Run: headless pygame with SDL's dummy video driver; simulated clock (each Clock.tick advances the game by its frame time, no real sleeping); random seed 0; keys injected as events and as key.get_pressed() state; no mouse input.
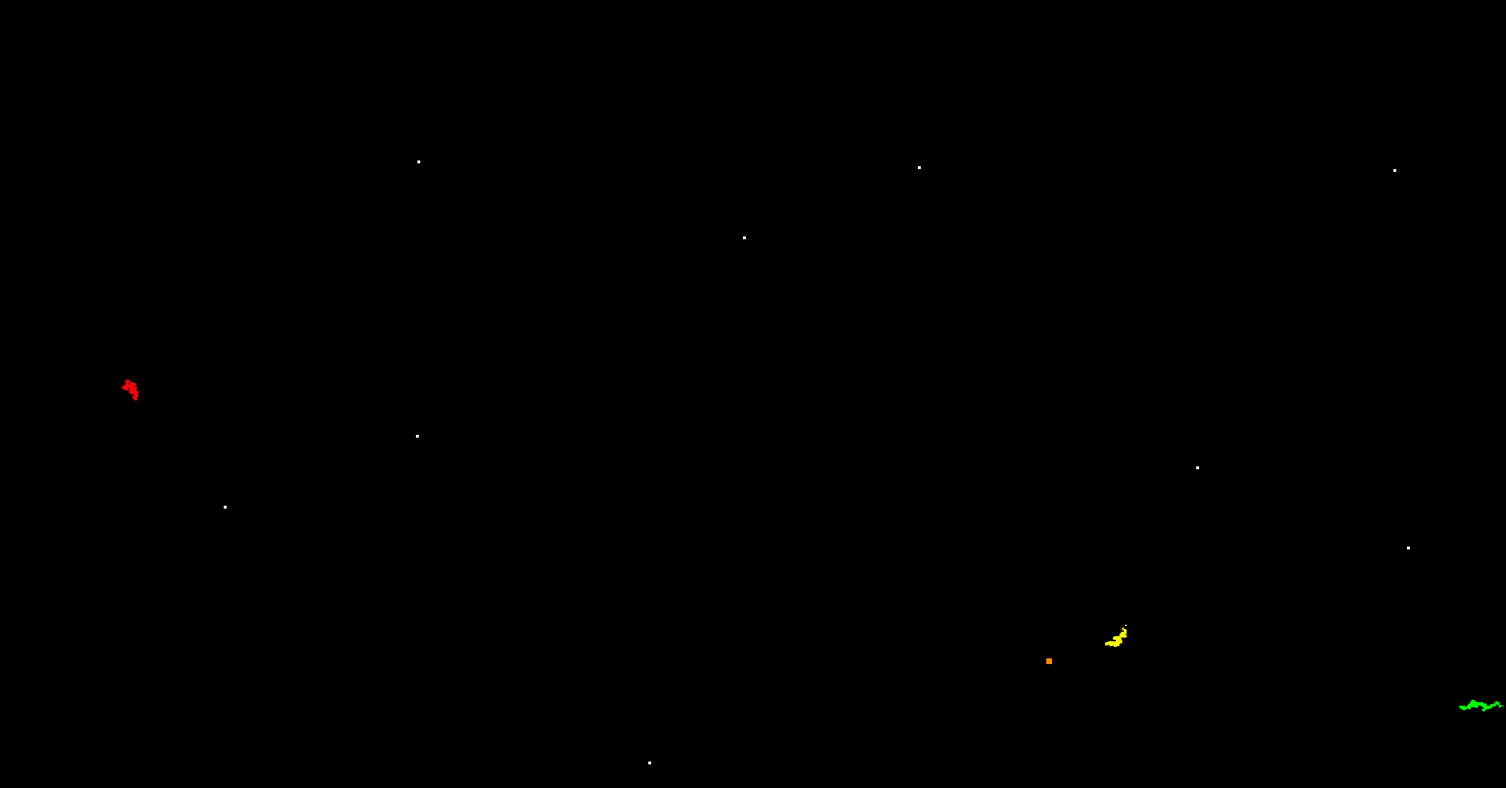
Frame 1 of 4 · flips 1–60 · no input
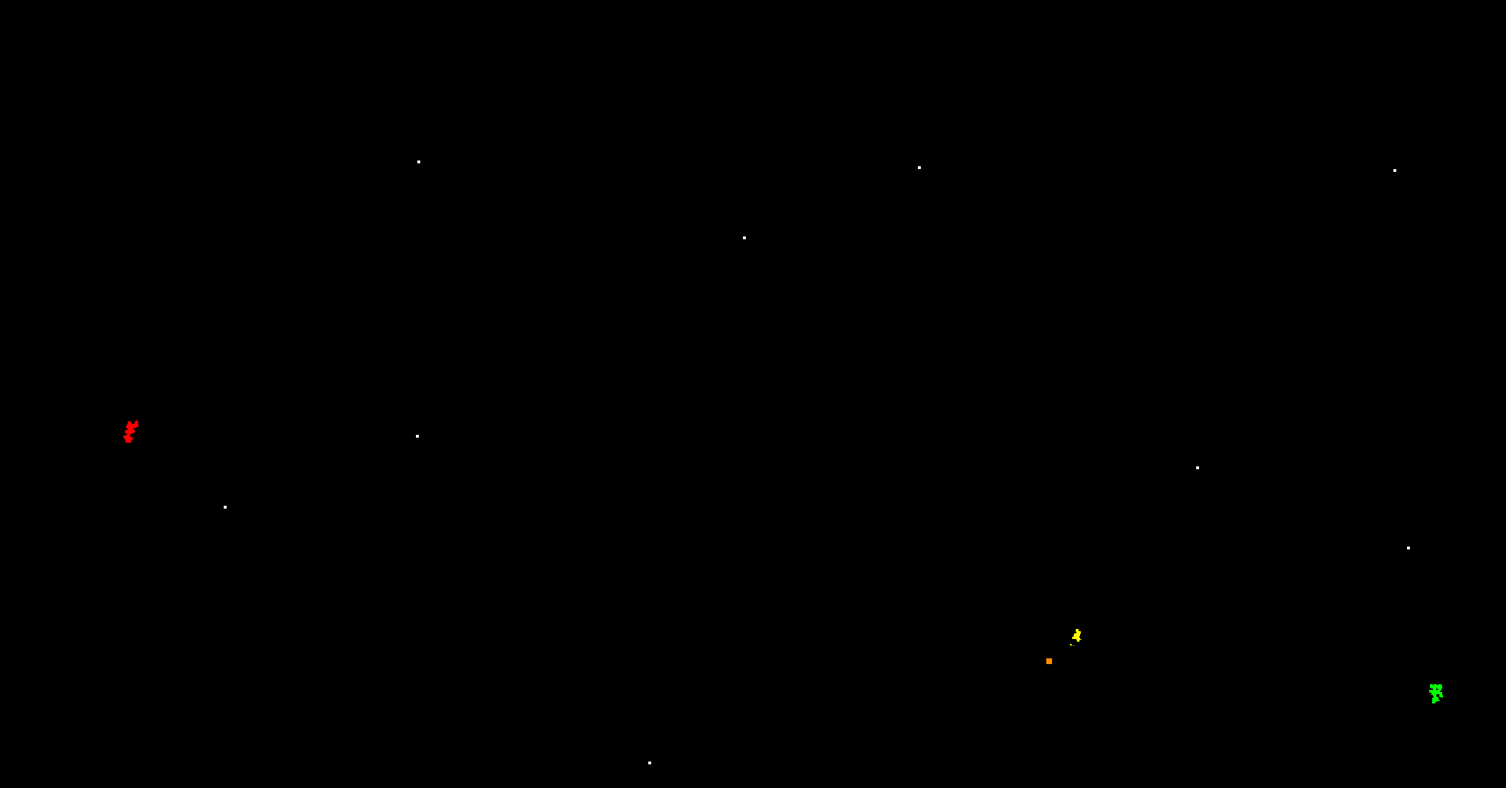
Frame 2 of 4 · flips 61–180 · tapped SPACE, RETURN · held RIGHT (→), D
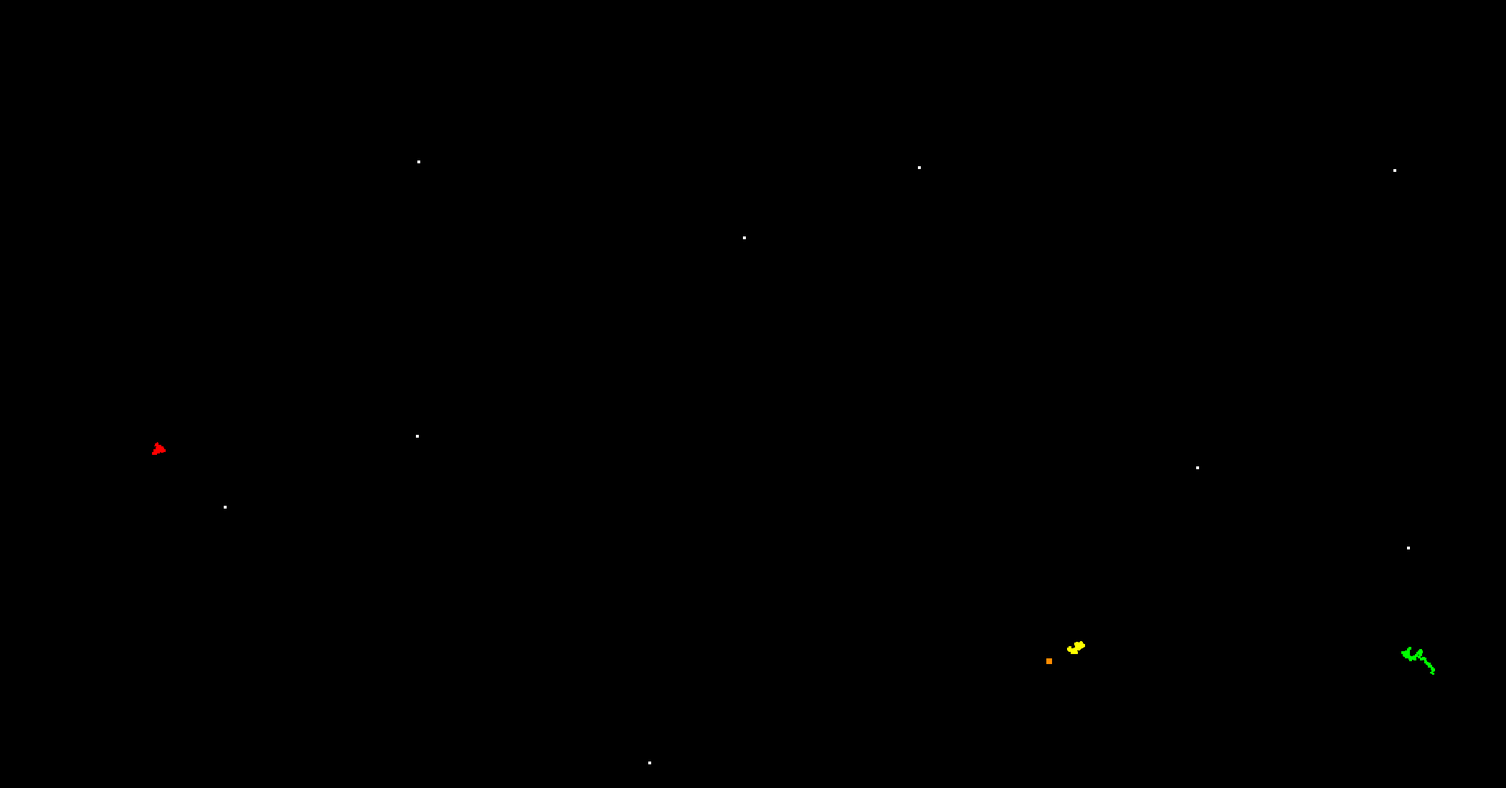
Frame 3 of 4 · flips 181–300 · held DOWN (↓), S
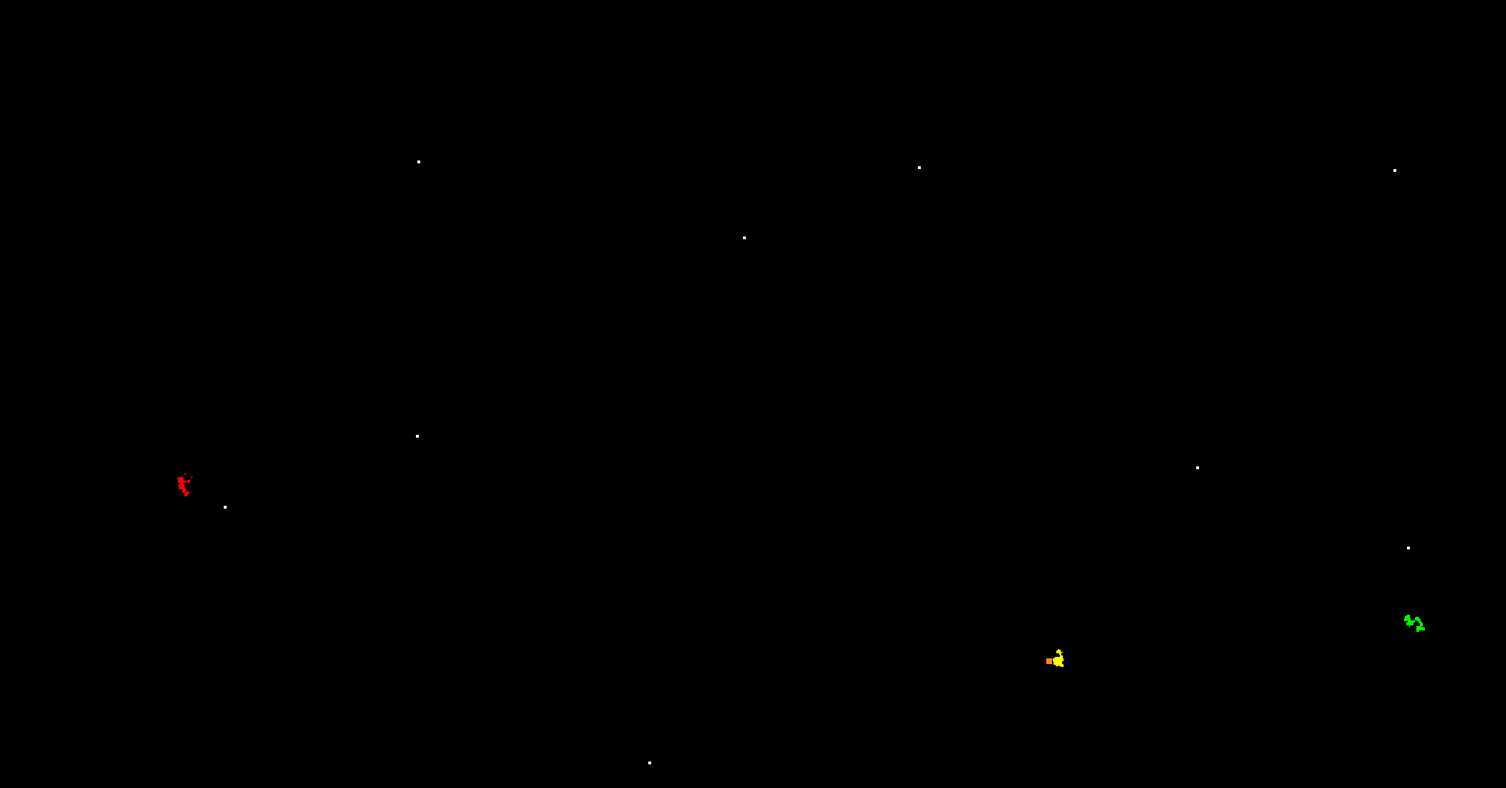
Frame 4 of 4 · flips 301–420 · held LEFT (←), A, UP (↑), W

The pygame program that drew these frames:

''' Worms '''
#Copyright (c) 2023 Darwin Geiselbrecht
#Permission is hereby granted, free of charge, to any person obtaining a copy
#of this software and associated documentation files (the "Software"), to deal
#in the Software without restriction, including without limitation the rights
#to use, copy, modify, merge, publish, distribute, sublicense, and/or sell
#copies of the Software, and to permit persons to whom the Software is
#furnished to do so, subject to the following conditions:
#The above copyright notice and this permission notice shall be included in all
#copies or substantial portions of the Software.
#THE SOFTWARE IS PROVIDED "AS IS", WITHOUT WARRANTY OF ANY KIND, EXPRESS OR
#IMPLIED, INCLUDING BUT NOT LIMITED TO THE WARRANTIES OF MERCHANTABILITY,
#FITNESS FOR A PARTICULAR PURPOSE AND NONINFRINGEMENT. IN NO EVENT SHALL THE
#AUTHORS OR COPYRIGHT HOLDERS BE LIABLE FOR ANY CLAIM, DAMAGES OR OTHER
#LIABILITY, WHETHER IN AN ACTION OF CONTRACT, TORT OR OTHERWISE, ARISING FROM,
#OUT OF OR IN CONNECTION WITH THE SOFTWARE OR THE USE OR OTHER DEALINGS IN THE
#SOFTWARE.

import pygame, sys, time, random, math
from pygame.locals import *

pygame.init()

WINDOWWIDTH = 2100
WINDOWHEIGHT =1100
SCOREHEIGHT = 30     # HEIGHT OF THE SCORE TEXT AREA

BLACK = (0,0,0)
WHITE =  (255,255,255)
YELLOW = (255,255,0)
LIGHTYELLOW = (128,128,0)
RED = (255, 0 ,0)
LIGHTRED = (128,0,0)
BLUE = (0, 0, 255)
SKYBLUE = (135,206,250)
GREEN = (0,255,0)
LIGHTGREEN = (152,251,152)
AQUAMARINE = (123,255,212)
LIGHTBROWN = (210,180,140)
LIGHTGREY = (211,211,211)
DIMGREY = (105,105,105)
VIOLET = (238,130,238)
SALMON = (250,128,114)
GOLD = (255,165,0)
BACKGROUND = LIGHTGREY
ORANGE = (255,140,0)


windowSurface = pygame.display.set_mode([WINDOWWIDTH, WINDOWHEIGHT])
pygame.display.set_caption('Worms')



#------------------------------------------------------------------
# Define the widget classes
#------------------------------------------------------------------

class Widget(object):
# Widget class for all widgets,  its  function is mainly to hold the
# dictionary of all widget objects by name as well as the application
# specific handler function. And support isclicked to
# see if cursor is clicked over widget.

    widgetlist = {} # dictionary of tubles of (button_object,app_handler)
    background_color = LIGHTGREY

    def __init__(self):
    # set up default dimensions in case they are not defined in
    # inherited class, this causes isclicked to default to False
        self.left = -1
        self.width = -1
        self.top = -1
        self.height = -1

    def find_widget(widget_name):
    # find the object handle for a widget by name        
        if widget_name in Widget.widgetlist:
            widget_object = Widget.widgetlist[widget_name][0]
            return  widget_object
        else:
            Print ('Error in find_widget, Widget not found ' + widget_name)
            return

    def isclicked (self, curpos):
    # button was clicked, is this the one? curpos is position tuple (x,y)
        

        covered = False

        if (curpos[0] >= self.left and
        curpos[0] <= self.left+self.width and
        curpos[1] >= self.top and
        curpos[1] <= self.top + self.height):
            covered = True

        return covered
    

    def handler(self):
    # prototype for a widget handler to be overridden if desired
        pass #do nothing    
            


class Text(Widget):

    def __init__(self,window=windowSurface,
                 color=BLACK,background_color=Widget.background_color,
                 topleft=(200,200),name= '',
                 font_size=20,max_chars=40,text='',
                 outline=True,outline_width=1,
                 justify = 'LEFT',
                 app_handler=Widget.handler):

        
        # initialize the properties
        self.window=window
        self.color= color
        self.background_color = background_color
        self.name = name
        self.font_size = font_size
        self.max_chars = max_chars
        self.text = text
        self.outline = outline
        self.outline_width = outline_width
        self.justify = justify
        self.app_handler = app_handler
        
        self.topleft=topleft
        self.left=topleft[0]    # reguired by isclicked method in Widget
        self.top=topleft[1]     # "
        
        # render a maximum size string to set size of text rectangle
        max_string = ''
        for i in range(0,max_chars):
            max_string += 'D'

        maxFont = pygame.font.SysFont(None,font_size)
        maxtext = maxFont.render(max_string,True,color)
        maxRect= maxtext.get_rect()
        maxRect.left = self.left
        maxRect.top = self.top
        self.maxRect = maxRect  # save for other references
        self.maxFont = maxFont

        # now set the rest required by isclicked method
        self.width = maxRect.right - maxRect.left
        self.height = maxRect.bottom -  maxRect.top


        # Add widget object keyed by name to widget dictionary.
        # Non-null Widget names must be unique.
        
        if ( (name != '') and (name not in Widget.widgetlist) ):
            Widget.widgetlist[name] = (self,app_handler)
        elif (name != ''):
            print ('Error - duplicate widget name of ' + name)

        self.draw()  # invoke the method to do the draw

        return   # end of Text initializer

    # Text method to draw the text and any outline on to the screen
    def draw(self):
        # fill the maxRect to background color to wipe any prev text
        pygame.draw.rect(self.window,self.background_color,
                         (self.maxRect.left,self.maxRect.top,
                          self.width, self.height),0)

        # if outline is requested, draw the outline 4 pixels bigger than
        # max text.  Reference topleft stays as specified
        
        if self.outline:
            pygame.draw.rect(self.window,self.color,
                             (self.maxRect.left-self.outline_width-2,
                              self.maxRect.top-self.outline_width-2,
                              self.width+(2*self.outline_width)+2,
                              self.height+(2*self.outline_width)+2),
                              self.outline_width)


        # Now put the requested text within maximum rectangle
        plottext = self.maxFont.render(self.text,True,self.color)
        plotRect = plottext.get_rect()

        plotRect.top = self.top # top doesn't move with justify

        # justify the text
        if self.justify == 'CENTER':
            plotRect.left = self.left + int(plotRect.width/2) 
        elif self.justify == 'LEFT':
            plotRect.left = self.left
        elif self.justify == 'RIGHT':
            plotRect.right = self.maxRect.right
        else:
            print('Illegal justification in Text object')

        # blit the text and update screen
        self.window.blit(plottext,plotRect)

        pygame.display.update()

    # Text method to update text and redraw
    def update(self,text):
        self.text = text
        self.draw()

class Rectangle(Widget):
# class to wrap the pygame rectangle class to standardize with Widgets 

    def __init__(self, window=windowSurface,color=BLACK,
                 topleft = (200,200), width = 30, height = 20,
                 name = '',outline_width = 1, # width of outline, 0 = fill
                 app_handler=Widget.handler):

        self.window = window
        self.color = color
        self.topleft = topleft
        self.left = topleft[0]      # required by isclicked method in Widget
        self.top = topleft[1]       # "
        self.width = width          # "
        self.height = height        # "
        self.right = self.left + width
        self.bottom = self.top + height
        self.name = name
        self.outline_width = outline_width
        self.app_handler = app_handler

        # Add widget object keyed by name to widget dictionary.
        # Non-null Widget names must be unique.
        
        if ( (name != '') and (name not in Widget.widgetlist) ):
            Widget.widgetlist[name] = (self,app_handler)
        elif (name != ''):
            print ('Error - duplicate widget name of ' + name)

        self.draw()  # invoke the draw method to draw it

        return

    def draw(self):     # Rectangle method to do the draw
        
        # get a rectangle object and draw it
        self.rect = pygame.Rect(self.left,self.top,self.width,self.height)
        pygame.draw.rect(self.window,self.color,self.rect,
                         self.outline_width)
        pygame.display.update(self.rect)

        return
    
    def handler(self):  # Rectangle handler
        self.app_handler(self)  # nothing special to do, call app_handler
        return




        
 
#------------------ Application Classes ------------------------------------
#Worm class
class Worm(object):

  worms = []  # create an empty list of all worms

  def process():
  # Worm movement processor, called from the main loop at the class
  # level to move worms and check for other actions
    for worm_object in Worm.worms:
      
      if not (worm_object.handler == ''): # see if handler exists
        worm_object.handler(self) # call the handler
                    
  def __init__(self,name='',color=WHITE,location_x =200,location_y=200,size=2,
               track_length=50,IQ=20,handler='',score_loc=(200,5) ):
  # constructor for worm
    self.name = name
    self.color = color
    self.location_x = location_x
    self.location_y = location_y
    self.track = []                 # keeps the location tuples for the visible track
    self.track_length=track_length  # length of the visible track
    self.size = size
    self.IQ = IQ
    self.handler = handler
    Worm.worms += [self]   # add to list of all worms
    self.rect =   pygame.Rect(self.location_x-int(size/2),
                                self.location_y-int(size/2),size,size)      
    self.dx = 0
    self.dy = 0
    self.score_loc = score_loc

  def move(self):
  # This handles movement of the worm. Called with a worm object.
    
    food_rect=self.seek_food()     # look for nearest food, updates self.dx and self.dy

    if self.rect.colliderect(food_rect):
      self.eat_food(food_rect)
    
    if random.randint(1,200) < self.IQ:  # If smart enough, tend toward your goal
      self.location_x += random.randint(-3,+3)+self.dx
      self.location_y += random.randint(-3,+3)+self.dy
    else:
      self.location_x += random.randint(-3,+3)
      self.location_y += random.randint(-3,+3)
      
    self.check_wall()
    self.rect.center = (self.location_x,self.location_y)
    #pygame.draw.rect(windowSurface,self.color,self.rect,0)
    pygame.draw.rect(windowSurface,self.color,self.rect,0)
    self.manage_track()           # shorten the worm length to max specified
    
  def seek_food(self):
  # look for the nearest food, updates self.dx,self.dy and returns the food rectangle of
  # the nearest food

    if len(Food.food)== 0:
      Food.stock_food(self)     # self is wrong type object, but not used in method
    
    shortest_distance = 10000
    for food in Food.food:
      distance = math.sqrt( (food.center[0] - self.location_x)**2 +(food.center[1] - self.location_y)**2 ) 
      if distance < shortest_distance:
        food_target = food
        shortest_distance = distance
        
    # set the direction bias .dx and .dy based on direction to food
      food_x = food_target.center[0]
      food_y = food_target.center[1]
      if food_x > self.location_x:
        self.dx = +1
      elif food_x < self.location_x:
        self.dx = -1
      else:
        self.dx = 0

      if food_y > self.location_y:
        self.dy = +1
      elif food_y < self.location_y:
        self.dy = -1
      else:
        self.dy = 0

    return food_target

  def eat_food(self,food_rect):
  # This 'eats' a food rectangle detected by a collision with a worm.
  # Simply removes it from the list of available food and rewards the worm
    Food.food.remove(food_rect)   # will find a new one on the next round
    pygame.draw.rect(windowSurface,BLACK,food_rect,0)   # blank the food 
    self.IQ += 1          # food eaten, makes the worm smarter
    
    if(food_rect.size[0] > self.size):     # this is the identifier for poison
      self.IQ += random.randint(-20,-5)    # penalize for eating poison
      if self.IQ < 1:
        self.IQ = 1    # don't let him get too dumb
        
    blank_text=pygame.Rect(self.score_loc[0],self.score_loc[1],150,20)
    pygame.draw.rect(windowSurface,BLACK,blank_text,0)
    text= self.name+' IQ=  '+str(self.IQ)
    write_text(text,topleft=self.score_loc,font_size=20,color=self.color)
    if self.IQ >= 200:
      blank_text=pygame.Rect(self.score_loc[0],self.score_loc[1],150,20)
      pygame.draw.rect(windowSurface,BLACK,blank_text,0)
      text = self.name+' reaches Nirvana'
      write_text(text,topleft=self.score_loc,font_size=20,color=self.color)
      self.explode()
      Worm.worms.remove(self)

  def manage_track(self):
  #This handle the process of keeping up with the last movements to define the segments
  #segments of the worm and also blanking the oldest segment when the desired length is reached 
    self.track.insert(0, self.rect.center )
    if len(self.track) >= self.track_length:
      oldest=self.track.pop()
      blank_rect = pygame.Rect(oldest[0],oldest[1],self.size,self.size)
      blank_rect.center=(oldest[0],oldest[1])
      pygame.draw.rect(windowSurface,BLACK,blank_rect,0)

      
  def check_wall(self):
  # method to test if an  hit a wall.
  # Call with a worm object
    # restricts x and y location to the viewable screen
  # Returns None if no wall struck, otherwise 'TOP','BOTTOM','RIGHT','LEFT'
    if ( (self.location_x+5) >= WINDOWWIDTH):
      self.location_x = WINDOWWIDTH-5
      return 'RIGHT'
    elif ( (self.location_x) <= 5):
      self.location_x = 5
      return 'LEFT'
    elif ( (self.location_y ) <= SCOREHEIGHT):
      self.location_y = SCOREHEIGHT
      return 'TOP'
    elif (self.location_y+5 >= WINDOWHEIGHT):
      self.location_y = WINDOWHEIGHT-5
      return 'BOTTOM'
    else:
      return None

  def explode(self):
  # method to explode the worm when it reaches "Nirvana"

    for density in range(20):
      for radius in range(self.track_length):
        x_radius = random.randint(-self.track_length,self.track_length)
        y_radius = random.randint(-self.track_length,self.track_length)
        if math.sqrt( x_radius**2 +y_radius**2)  < self.track_length:
          explode_rect=pygame.Rect(self.location_x+x_radius,
                                   self.location_y+y_radius,
                                   2,2)
          pygame.draw.rect(windowSurface,self.color,explode_rect,0)
          pygame.display.update()
          time.sleep(.001)



# Food Class
class Food(object):
  food = []       # a list to keep all active food objects

  def __init__(self,size=4,color=WHITE):
    self.size = size
    self.color = color
    

  def stock_food(self,amount=10,size=4):
    for i in range(amount-1):   # Stock the food with tuples of (x,y) locations
      Food.food.append( pygame.Rect(random.randint(10,WINDOWWIDTH-10),
                                    random.randint(SCOREHEIGHT,WINDOWHEIGHT-10),
                                    self.size,self.size) )  # store food rectangle as food object
      pygame.draw.rect(windowSurface,self.color,Food.food[-1],0)

# Now store one 'poison pill' identified by its orange color and size > self.size    
    Food.food.append( pygame.Rect(random.randint(10,WINDOWWIDTH-10),
                                  random.randint(SCOREHEIGHT,WINDOWHEIGHT-10),
                                  self.size+4,self.size+4) )  # store food rectangle as food object
    pygame.draw.rect(windowSurface,ORANGE,Food.food[-1],0)
      
  def show_food(self,color=WHITE):
    for food_rect in Food.food:
      if food_rect.size[0] > self.size:   # this indicates poison
        pygame.draw.rect(windowSurface,ORANGE,food_rect,0)
      else:     # normal food
        pygame.draw.rect(windowSurface,self.color,food_rect,0)
      
#---------------- General purpose functions not part of a class ver 0.1 ---------

def write_text(text='TEXT TEST',topleft=(200,200),font_size=50,color=YELLOW):
# General purpose function to write text on the screen
    myfont = pygame.font.SysFont(0,font_size)#setting for the font size
    label = myfont.render(text, 1,color)#("text",alias flag, color
    textrec = label.get_rect()  # get a rectangle to put it in
    textrec.left = topleft[0]  # set the position
    textrec.top = topleft[1]

    windowSurface.blit(label,textrec)#put the text rec onto the surface
    pygame.display.update()

#----------------- Mainline setup and loop for the game -----------------------------
yellow = Worm(name ="Old Yeller",color=YELLOW,location_x=random.randint(1,WINDOWWIDTH-1),
              location_y=random.randint(1,WINDOWHEIGHT-1),size=4,
              IQ=50,handler=Worm.move,score_loc=(200,5) )
red = Worm(name ="Riding Hood",color=RED,location_x=random.randint(1,WINDOWWIDTH-1),
              location_y=random.randint(1,WINDOWHEIGHT-1),size=4,
              IQ=50,handler=Worm.move,score_loc=(400,5))
green = Worm(name ="Green Arrow",color=GREEN,location_x=random.randint(1,WINDOWWIDTH-1),
              location_y=random.randint(1,WINDOWHEIGHT-1),size=4,
              IQ=50,handler=Worm.move,score_loc=(600,5) )


food = Food()
food.stock_food(amount = 10,size=4)
clock = 0        # perpetual counter to time repeating events
while True:
  clock += 1
  if len(Worm.worms) > 0:
    for worm in Worm.worms:
      worm.move()
    if clock % 100 == 0:
      food.show_food()  # periodically reshow food in case walked over without eating
    pygame.display.update()
    for event in pygame.event.get():
        if event.type == QUIT:
            pygame.quit()
            sys.exit()
  else:
    print ('Game over')
    pygame.quit()
    sys.exit()
  time.sleep(.001)

#pygame.quit()
#sys.exit
